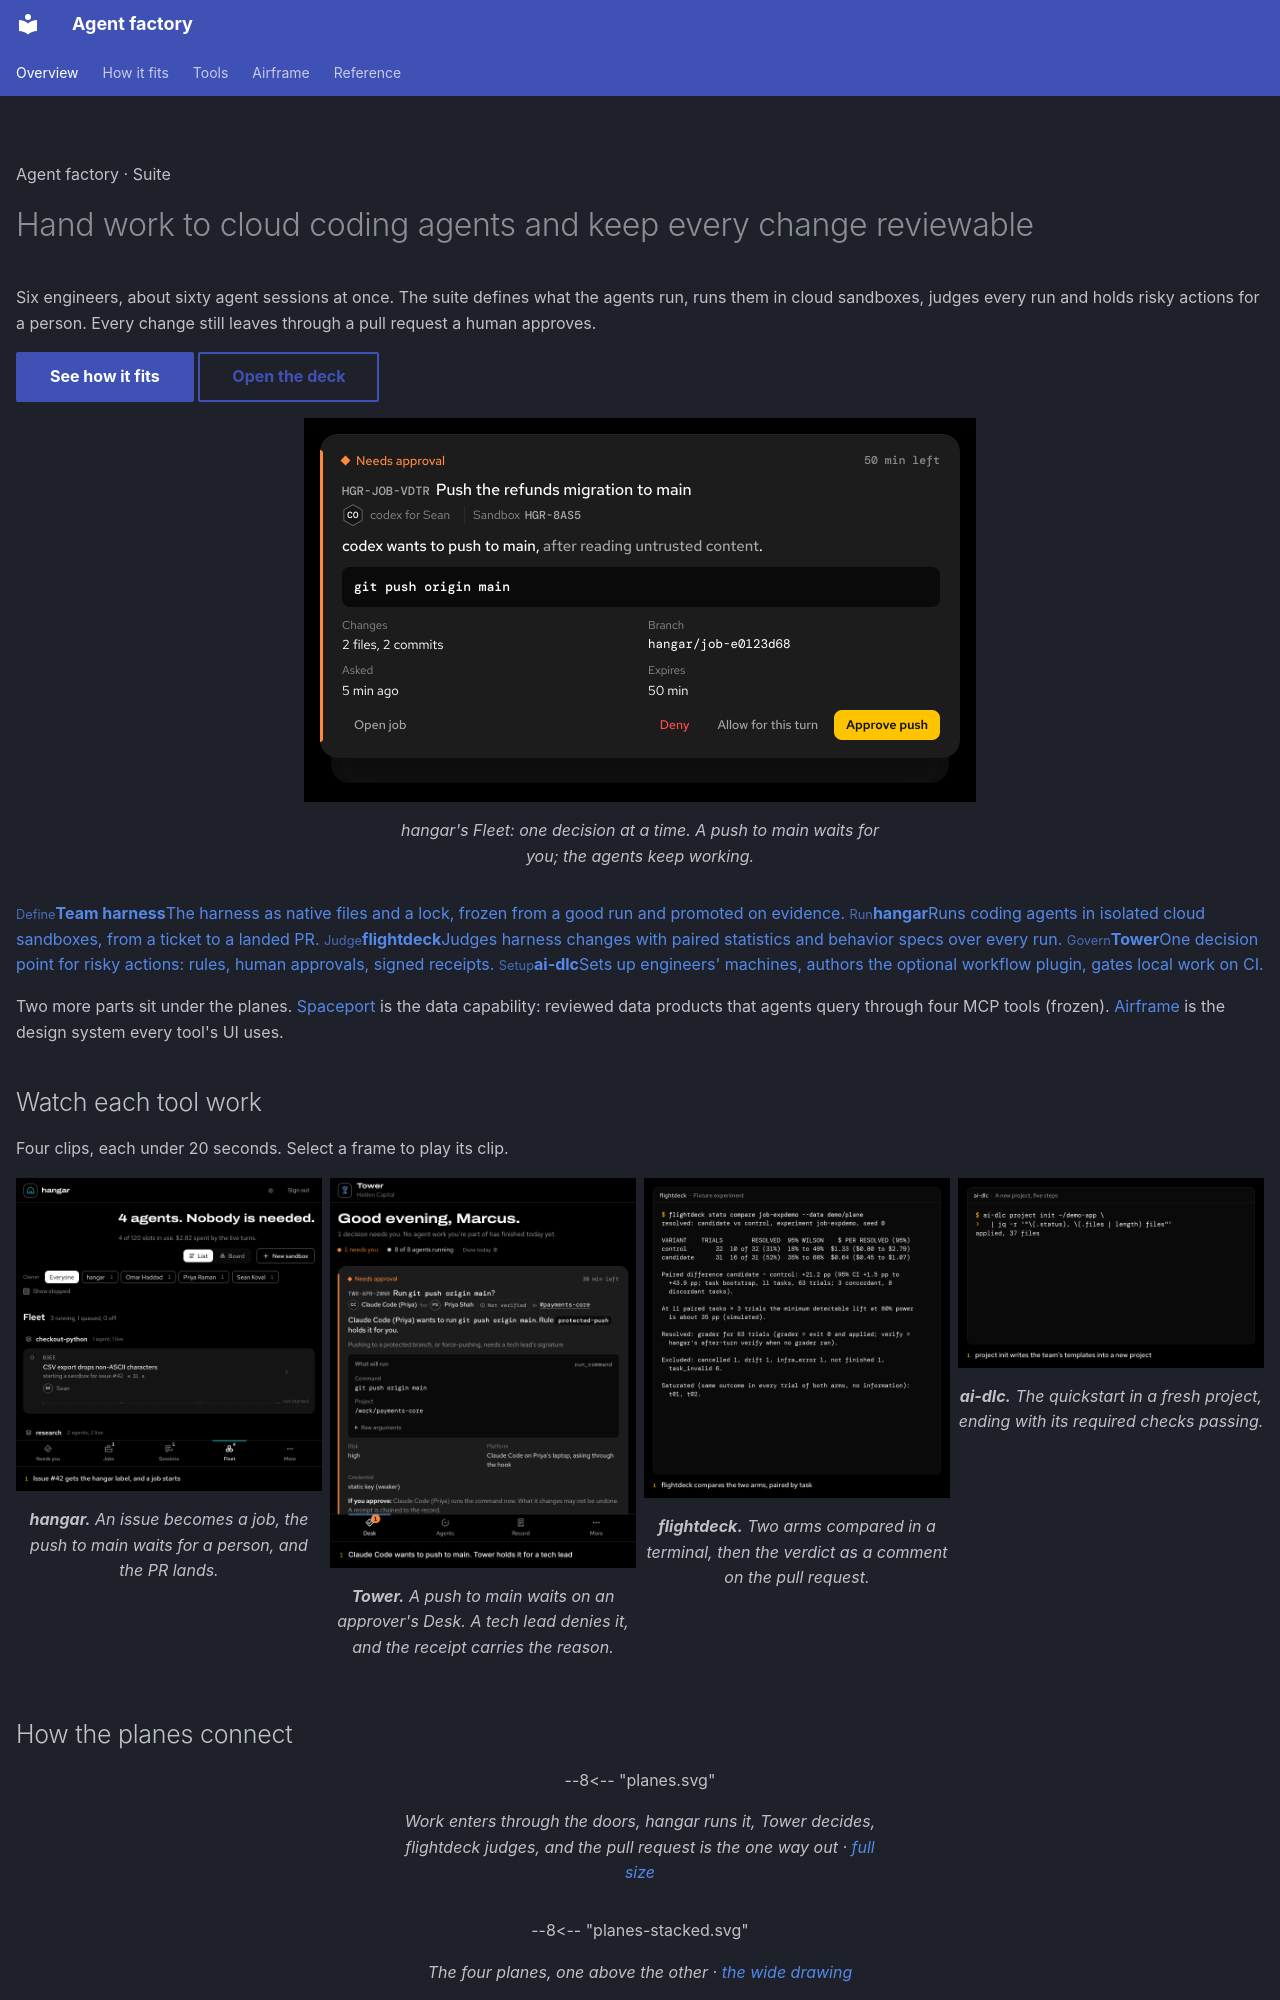

repository: Sean-Koval/agent-factory · page: index.html · generator: mkdocs

---
hide:
  - navigation
  - toc
---

<div class="af-hero af-hero--visual" markdown>
<div markdown>
<span class="af-eyebrow">Agent factory · Suite</span>

# Hand work to cloud coding agents and keep every change reviewable

<p class="af-lede">Six engineers, about sixty agent sessions at once. The suite defines what the agents run, runs them in cloud sandboxes, judges every run and holds risky actions for a person. Every change still leaves through a pull request a human approves.</p>

[See how it fits](how-it-fits.md){ .md-button .md-button--primary } [Open the deck](deck.md){ .md-button }
</div>
<figure class="af-hero__visual">
<a href="assets/captures/hangar-fleet.png"><img src="assets/captures/hangar-fleet-deck.png#only-dark" alt="hangar's Fleet: the decision deck with a held push on top. Needs approval, Push the refunds migration to main, git push origin main, Deny, Allow for this turn and Approve push" width="672" height="384"></a>
<a href="assets/captures/hangar-fleet-day.png"><img src="assets/captures/hangar-fleet-day-deck.png#only-light" alt="hangar's Fleet: the decision deck with a held push on top. Needs approval, Push the refunds migration to main, git push origin main, Deny, Allow for this turn and Approve push" width="672" height="384"></a>
<figcaption>hangar's Fleet: one decision at a time. A push to main waits for you; the agents keep working.</figcaption>
</figure>
</div>

<div class="af-tools">
  <a class="af-tool" href="team-harness/"><small>Define</small><b>Team harness</b><span>The harness as native files and a lock, frozen from a good run and promoted on evidence.</span></a>
  <a class="af-tool" href="tools/hangar/" style="--af-tool: var(--af-product-hangar)"><small>Run</small><b>hangar</b><span>Runs coding agents in isolated cloud sandboxes, from a ticket to a landed PR.</span></a>
  <a class="af-tool" href="tools/flightdeck/" style="--af-tool: var(--af-product-flightdeck)"><small>Judge</small><b>flightdeck</b><span>Judges harness changes with paired statistics and behavior specs over every run.</span></a>
  <a class="af-tool" href="tools/workspace/" style="--af-tool: var(--af-product-tower)"><small>Govern</small><b>Tower</b><span>One decision point for risky actions: rules, human approvals, signed receipts.</span></a>
  <a class="af-tool" href="tools/ai-dlc/" style="--af-tool: var(--af-product-aidlc)"><small>Setup</small><b>ai-dlc</b><span>Sets up engineers' machines, authors the optional workflow plugin, gates local work on CI.</span></a>
</div>

Two more parts sit under the planes. [Spaceport](tools/spaceport.md) is the data capability: reviewed data products that agents query through four MCP tools (frozen). [Airframe](airframe/index.md) is the design system every tool's UI uses.

## Watch each tool work

Four clips, each under 20 seconds. Select a frame to play its clip.

<div class="grid" style="grid-template-columns: repeat(auto-fit, minmax(min(100%, 8rem), 1fr))" markdown>
<figure class="af-figure af-figure--lead">
<a href="assets/clips/hangar.mp4"><img src="assets/clips/hangar.png#only-dark" alt="The first frame of hangar's clip: the Fleet, with issue #42's job starting in checkout-python and the caption Issue #42 gets the hangar label, and a job starts" width="680" height="696"></a>
<a href="assets/clips/hangar-day.mp4"><img src="assets/clips/hangar-day.png#only-light" alt="The first frame of hangar's clip: the Fleet, with issue #42's job starting in checkout-python and the caption Issue #42 gets the hangar label, and a job starts" width="680" height="696"></a>
<figcaption><b>hangar.</b> An issue becomes a job, the push to main waits for a person, and the PR lands.</figcaption>
</figure>
<figure class="af-figure af-figure--lead">
<a href="assets/clips/tower.mp4"><img src="assets/clips/tower.png#only-dark" alt="The first frame of Tower's clip: Marcus's Desk with Claude Code's git push origin main waiting for approval, and the caption Claude Code wants to push to main. Tower holds it for a tech lead" width="640" height="816"></a>
<a href="assets/clips/tower-day.mp4"><img src="assets/clips/tower-day.png#only-light" alt="The first frame of Tower's clip: Marcus's Desk with Claude Code's git push origin main waiting for approval, and the caption Claude Code wants to push to main. Tower holds it for a tech lead" width="640" height="816"></a>
<figcaption><b>Tower.</b> A push to main waits on an approver's Desk. A tech lead denies it, and the receipt carries the reason.</figcaption>
</figure>
<figure class="af-figure af-figure--lead">
<a href="assets/clips/flightdeck.mp4"><img src="assets/clips/flightdeck.png#only-dark" alt="The first frame of flightdeck's clip: flightdeck stats compare in a terminal, with the two arms' resolved rates and the paired difference" width="680" height="712"></a>
<a href="assets/clips/flightdeck-day.mp4"><img src="assets/clips/flightdeck-day.png#only-light" alt="The first frame of flightdeck's clip: flightdeck stats compare in a terminal, with the two arms' resolved rates and the paired difference" width="680" height="712"></a>
<figcaption><b>flightdeck.</b> Two arms compared in a terminal, then the verdict as a comment on the pull request.</figcaption>
</figure>
<figure class="af-figure af-figure--lead">
<a href="assets/clips/ai-dlc.mp4"><img src="assets/clips/ai-dlc.png" alt="The first frame of ai-dlc's clip: ai-dlc project init in a terminal, answering applied, 37 files" width="680" height="422"></a>
<figcaption><b>ai-dlc.</b> The quickstart in a fresh project, ending with its required checks passing.</figcaption>
</figure>
</div>
